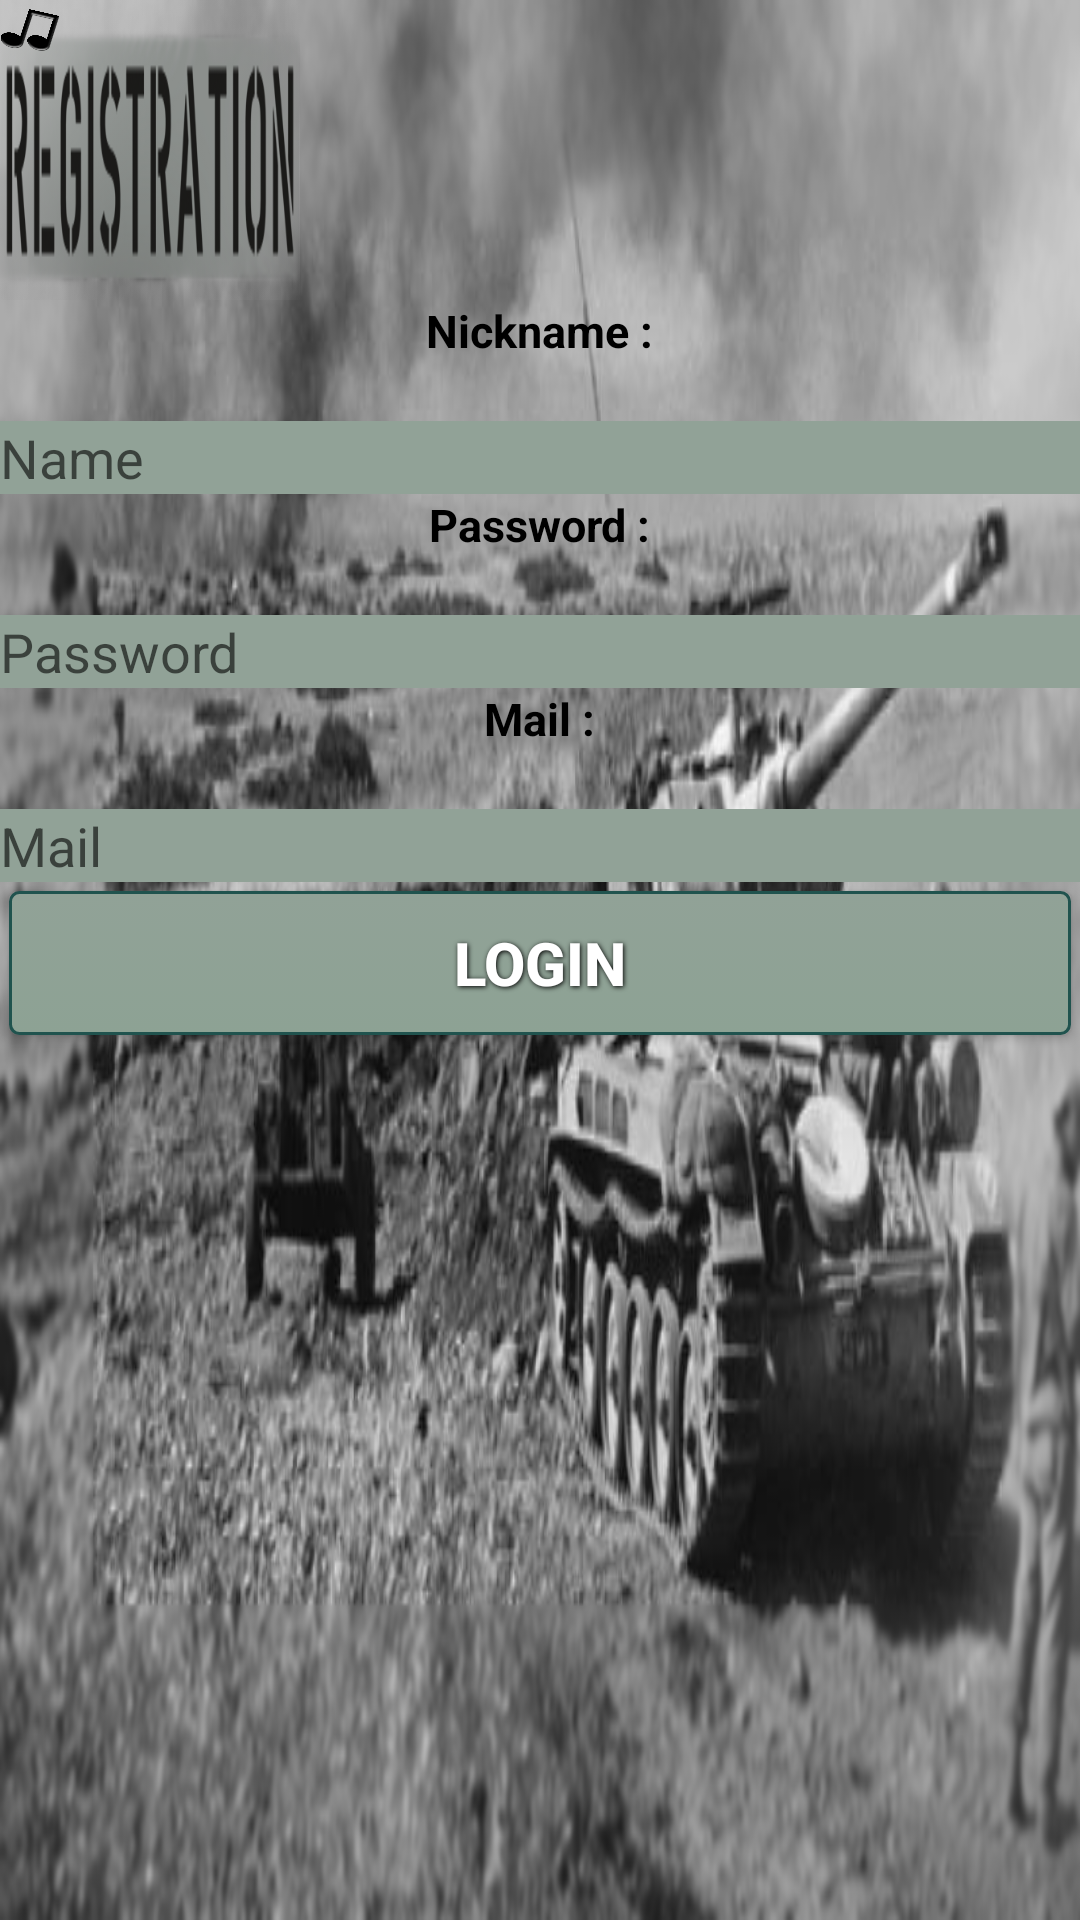

This screen was rendered from an Android layout file. Write that file and the resources it references.
<!-- AndroidManifest.xml: application theme AppTheme -->
<!-- res/layout/activity_registration.xml -->
<?xml version="1.0" encoding="utf-8"?>
<RelativeLayout xmlns:android="http://schemas.android.com/apk/res/android"
    android:orientation="vertical" android:layout_width="match_parent"
    android:layout_height="match_parent"
    style="@style/MainMenu"
    android:weightSum="1"
    android:background="@drawable/registration_logo">

    <ImageView
        android:id="@+id/text_logo"
        android:layout_width="100dp"
        android:layout_height="100dp"
        android:background="@drawable/registration_logo_text"/>

    <TextView
        android:layout_below="@+id/text_logo"
        android:layout_width="wrap_content"
        android:layout_height="wrap_content"
        android:id="@+id/nickname_label"
        android:text="@string/nickname"
        style="@style/common_label"
        android:layout_centerInParent="true"/>

    <EditText
        android:background="#91A297"
        android:layout_width="match_parent"
        android:layout_height="wrap_content"
        android:inputType="textPersonName"
        android:layout_marginTop="0dp"
        android:hint="Name"
        android:ems="10"
        android:id="@+id/nameText"
        android:layout_below="@+id/nickname_label"
        android:layout_centerInParent="true"/>

    <TextView
        android:layout_below="@+id/nameText"
        android:layout_width="wrap_content"
        android:layout_height="wrap_content"
        android:id="@+id/password_label"
        android:text="@string/password"
        style="@style/common_label"
        android:layout_centerInParent="true"/>

    <EditText
        android:background="#91A297"
        android:layout_width="match_parent"
        android:layout_height="wrap_content"
        android:inputType="textPassword"
        android:ems="10"
        android:id="@+id/passwordText"
        android:hint="Password"
        android:layout_gravity="center_horizontal"
        android:layout_below="@+id/password_label"
        android:layout_centerInParent="true" />

    <TextView
        android:layout_below="@+id/passwordText"
        android:layout_width="wrap_content"
        android:layout_height="wrap_content"
        android:id="@+id/mail_label"
        android:text="@string/mail"
        style="@style/common_label"
        android:layout_centerInParent="true"/>

    <EditText
        android:background="#91A297"
        android:layout_width="match_parent"
        android:layout_height="wrap_content"
        android:inputType="textPersonName"
        android:hint="Mail"
        android:ems="10"
        android:id="@+id/mailText"
        android:layout_below="@+id/mail_label"
        android:layout_centerInParent="true"/>

    <Button
        android:id="@+id/registration_button"
        android:text="@string/login"
        android:background="@drawable/main_menu_button"
        android:layout_below="@+id/mailText"
        style="@style/main_menu_text"
        android:layout_centerInParent="true"/>

    <Button
        android:id="@+id/music"
        android:layout_width="20dp"
        android:layout_height="20dp"
        android:background="@drawable/music"
        android:layout_alignParentTop="true"
        android:layout_alignParentLeft="true"/>


</RelativeLayout>
<!-- resources referenced by this layout -->
<resources>
  <!-- drawable main_menu_button (drawable-hdpi) -->
  <?xml version="1.0" encoding="utf-8"?>
  <selector xmlns:android="http://schemas.android.com/apk/res/android" >
      <item android:state_pressed="true" >
          <shape android:shape="rectangle"  >
              <corners android:radius="3dip" />
              <stroke android:width="1dip" android:color="#20534e" />
              <gradient  android:angle="-90"  android:startColor="#062d30" android:endColor="#4c898e"  />
          </shape>
      </item>
      <item android:state_focused="true">
          <shape android:shape="rectangle"  >
              <corners android:radius="3dip" />
              <stroke android:width="1dip" android:color="#20534e" />
              <solid  android:color="#125156"/>
          </shape>
      </item>
  
      <item>
          <shape android:shape="rectangle"  >
              <corners android:radius="3dip" />
              <stroke android:width="1dip" android:color="#20534e" />
              <gradient  android:angle="-90"  android:startColor="#91A297" android:endColor="#FF8DA294" />
          </shape>
      </item>
  </selector>
  <!-- drawable music: png bitmap (drawable-hdpi, 29276 bytes) -->
  <!-- drawable registration_logo: png bitmap (drawable-hdpi, 250686 bytes) -->
  <!-- drawable registration_logo_text: png bitmap (drawable-hdpi, 36025 bytes) -->
  <string name="login">Login</string>
  <string name="mail">Mail : </string>
  <string name="nickname">Nickname : </string>
  <string name="password">Password : </string>
  <style name="MainMenu">
          <item name="android:background">#ff51f7e8</item>
      </style>
  <style name="common_label">
          <item name="android:layout_width">fill_parent</item>
          <item name="android:layout_height">wrap_content</item>
          <item name="android:textColor">#ff000000</item>
          <item name="android:gravity">left</item>
          <item name="android:textSize">15dp</item>
          <item name="android:textStyle">bold</item>
          <item name="android:paddingBottom">20dp</item>
      </style>
  <style name="main_menu_text">
          <item name="android:background">#91A297</item>
          <item name="android:layout_width">fill_parent</item>
          <item name="android:layout_height">wrap_content</item>
          <item name="android:textColor">#ffffff</item>
          <item name="android:gravity">center</item>
          <item name="android:layout_margin">3dp</item>
          <item name="android:textSize">20dp</item>
          <item name="android:textStyle">bold</item>
          <item name="android:shadowColor">#000000</item>
          <item name="android:shadowDx">1</item>
          <item name="android:shadowDy">1</item>
          <item name="android:shadowRadius">4</item>
      </style>
  <style name="AppTheme" parent="Theme.AppCompat.Light.DarkActionBar">
          
      </style>
</resources>
